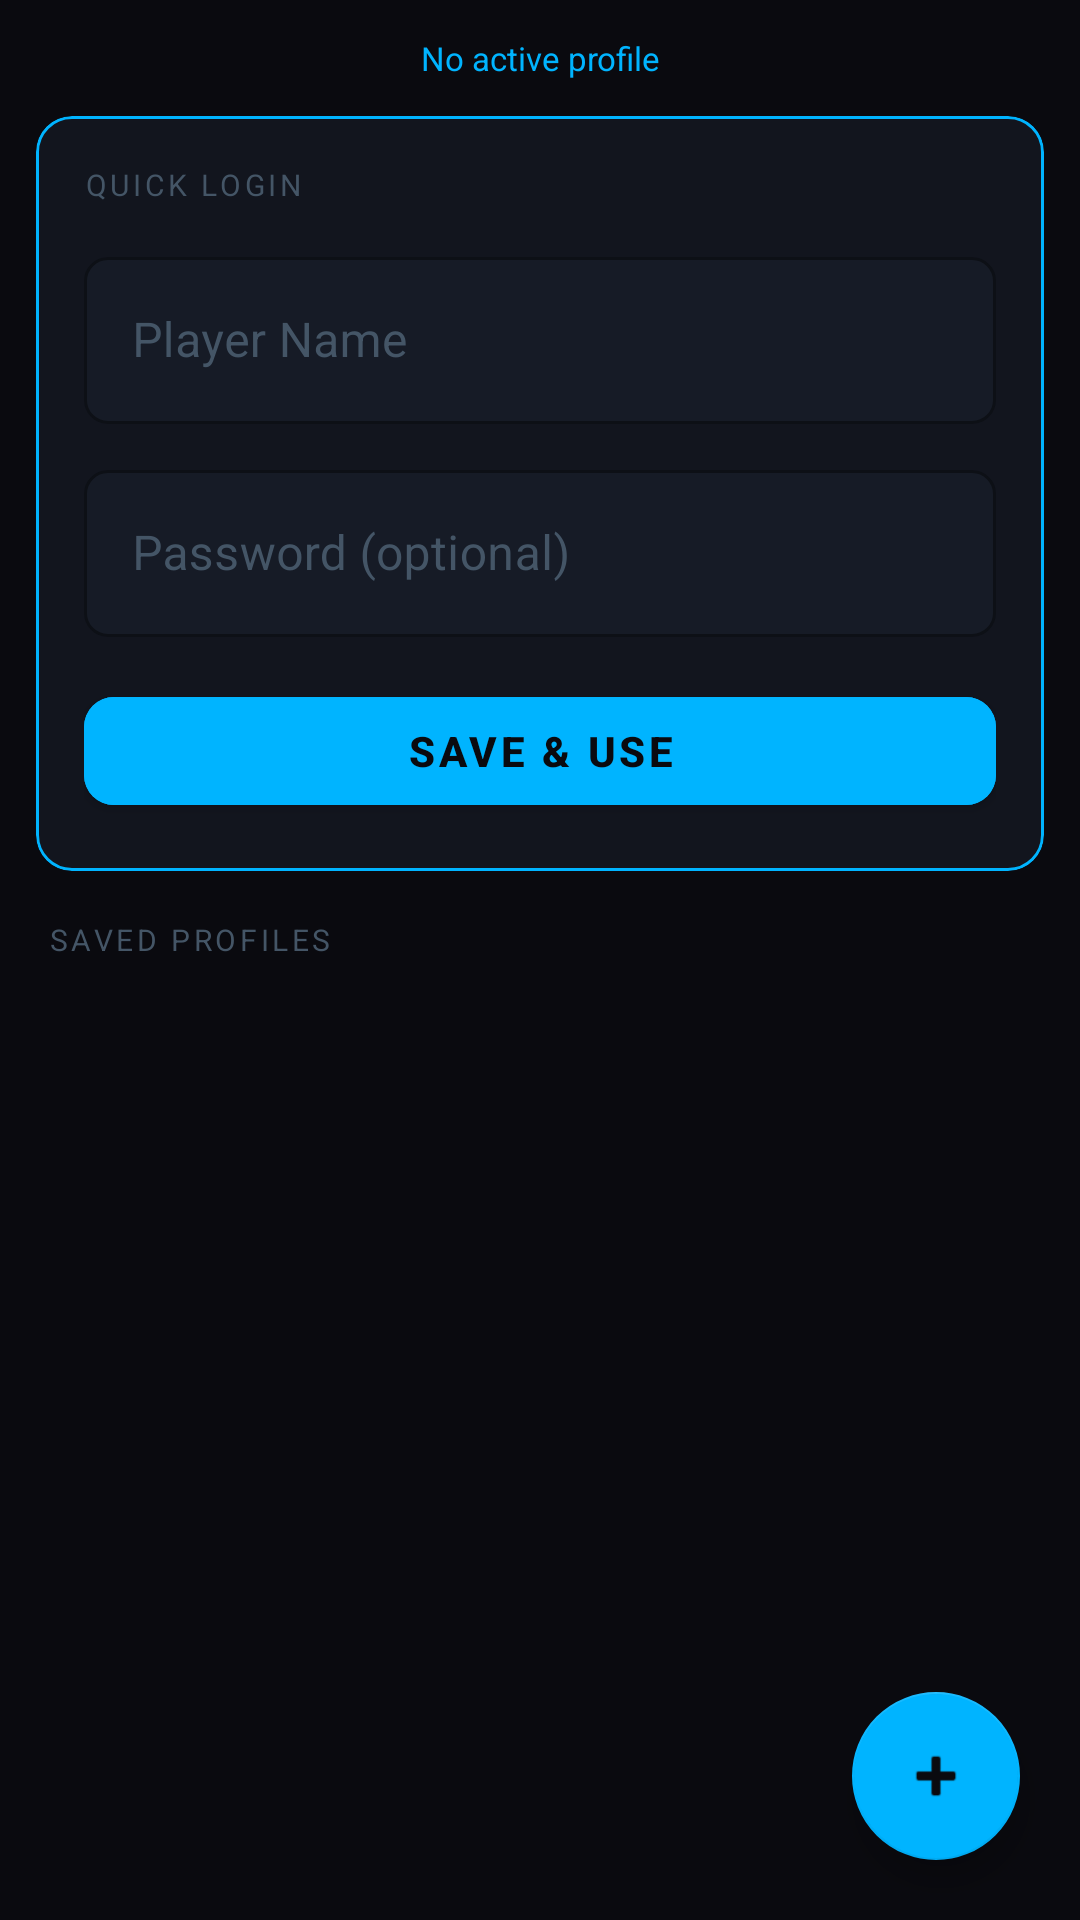

Write the Android layout XML for this screen, with the resource values it uses.
<!-- AndroidManifest.xml: application theme Theme.FxZClient -->
<!-- res/layout/fragment_profile.xml -->
<?xml version="1.0" encoding="utf-8"?>
<androidx.coordinatorlayout.widget.CoordinatorLayout
    xmlns:android="http://schemas.android.com/apk/res/android"
    xmlns:app="http://schemas.android.com/apk/res-auto"
    android:layout_width="match_parent" android:layout_height="match_parent"
    android:background="@color/bg_primary">

    <androidx.core.widget.NestedScrollView
        android:layout_width="match_parent" android:layout_height="match_parent"
        android:clipToPadding="false" android:paddingBottom="80dp">

        <LinearLayout android:layout_width="match_parent" android:layout_height="wrap_content"
            android:orientation="vertical" android:padding="12dp">

            
            <TextView android:id="@+id/tvActiveProfile"
                android:layout_width="match_parent" android:layout_height="wrap_content"
                android:text="No active profile" android:textSize="11sp"
                android:textColor="@color/neon_blue" android:gravity="center"
                android:layout_marginBottom="12dp"/>

            
            <com.google.android.material.card.MaterialCardView
                android:layout_width="match_parent" android:layout_height="wrap_content"
                app:cardBackgroundColor="@color/bg_card"
                app:strokeColor="@color/neon_blue" app:strokeWidth="1dp"
                app:cardCornerRadius="12dp" app:cardElevation="0dp"
                android:layout_marginBottom="16dp">

                <LinearLayout android:layout_width="match_parent" android:layout_height="wrap_content"
                    android:orientation="vertical" android:padding="16dp">

                    <TextView android:layout_width="wrap_content" android:layout_height="wrap_content"
                        android:text="QUICK LOGIN" android:textSize="10sp"
                        android:textColor="@color/text_hint" android:letterSpacing="0.12"
                        android:layout_marginBottom="12dp"/>

                    <com.google.android.material.textfield.TextInputLayout
                        style="@style/FxZ.TextInputLayout"
                        android:layout_width="match_parent" android:layout_height="wrap_content"
                        android:hint="Player Name" android:layout_marginBottom="10dp">

                        <com.google.android.material.textfield.TextInputEditText
                            android:id="@+id/etName"
                            android:layout_width="match_parent" android:layout_height="wrap_content"
                            android:inputType="text" android:maxLength="24"
                            android:textColor="@color/text_primary" android:imeOptions="actionNext"/>
                    </com.google.android.material.textfield.TextInputLayout>

                    <com.google.android.material.textfield.TextInputLayout
                        style="@style/FxZ.TextInputLayout"
                        android:layout_width="match_parent" android:layout_height="wrap_content"
                        android:hint="Password (optional)" android:layout_marginBottom="14dp">

                        <com.google.android.material.textfield.TextInputEditText
                            android:id="@+id/etPassword"
                            android:layout_width="match_parent" android:layout_height="wrap_content"
                            android:inputType="textPassword"
                            android:textColor="@color/text_primary" android:imeOptions="actionDone"/>
                    </com.google.android.material.textfield.TextInputLayout>

                    <com.google.android.material.button.MaterialButton
                        android:id="@+id/btnSaveQuick"
                        android:layout_width="match_parent" android:layout_height="48dp"
                        android:text="Save &amp; Use"
                        android:backgroundTint="@color/neon_blue"
                        android:textColor="@color/bg_primary" android:textStyle="bold"
                        app:cornerRadius="10dp"/>
                </LinearLayout>
            </com.google.android.material.card.MaterialCardView>

            
            <LinearLayout android:layout_width="match_parent" android:layout_height="wrap_content"
                android:orientation="horizontal" android:gravity="center_vertical"
                android:layout_marginBottom="8dp" android:paddingHorizontal="4dp">

                <TextView android:layout_width="0dp" android:layout_height="wrap_content"
                    android:layout_weight="1" android:text="SAVED PROFILES"
                    android:textSize="10sp" android:textColor="@color/text_hint"
                    android:letterSpacing="0.12"/>
            </LinearLayout>

            
            <androidx.recyclerview.widget.RecyclerView
                android:id="@+id/rvProfiles"
                android:layout_width="match_parent" android:layout_height="wrap_content"
                android:nestedScrollingEnabled="false"/>

            
            <TextView android:id="@+id/tvNoProfiles"
                android:layout_width="match_parent" android:layout_height="wrap_content"
                android:text="@string/no_profiles"
                android:textSize="13sp" android:textColor="@color/text_hint"
                android:gravity="center" android:padding="32dp"
                android:visibility="gone"/>
        </LinearLayout>
    </androidx.core.widget.NestedScrollView>

    
    <com.google.android.material.floatingactionbutton.FloatingActionButton
        android:id="@+id/fabCreate"
        android:layout_width="wrap_content" android:layout_height="wrap_content"
        android:layout_gravity="bottom|end" android:layout_margin="20dp"
        android:src="@android:drawable/ic_input_add"
        app:backgroundTint="@color/neon_blue"
        app:tint="@color/bg_primary"
        android:contentDescription="Create profile"/>

</androidx.coordinatorlayout.widget.CoordinatorLayout>
<!-- resources referenced by this layout -->
<resources>
  <color name="bg_card">#12151E</color>
  <color name="bg_primary">#0A0A0F</color>
  <color name="neon_blue">#00B4FF</color>
  <color name="text_hint">#445566</color>
  <color name="text_primary">#EAEAF0</color>
  <string name="no_profiles">No profiles yet.\nCreate one to get started.</string>
  <style name="FxZ.TextInputLayout" parent="Widget.MaterialComponents.TextInputLayout.OutlinedBox">
          <item name="boxBackgroundColor">@color/bg_surface</item>
          <item name="boxStrokeColor">@color/border_default</item>
          <item name="hintTextColor">@color/text_hint</item>
          <item name="android:textColorHint">@color/text_hint</item>
          <item name="boxCornerRadiusTopStart">8dp</item>
          <item name="boxCornerRadiusTopEnd">8dp</item>
          <item name="boxCornerRadiusBottomStart">8dp</item>
          <item name="boxCornerRadiusBottomEnd">8dp</item>
      </style>
  <color name="bg_surface">#161B26</color>
  <color name="border_default">#1E2D40</color>
  <color name="neon_blue_dim">#0066AA</color>
  <color name="neon_green">#00FF88</color>
  <color name="neon_red">#FF3355</color>
  <color name="bg_secondary">#0F1117</color>
  <style name="FxZAlertDialog" parent="ThemeOverlay.MaterialComponents.MaterialAlertDialog">
          <item name="android:background">@color/bg_elevated</item>
          <item name="colorSurface">@color/bg_elevated</item>
          <item name="colorOnSurface">@color/text_primary</item>
          <item name="colorPrimary">@color/neon_blue</item>
          <item name="buttonBarPositiveButtonStyle">@style/FxZ.Button.Text.Primary</item>
          <item name="buttonBarNegativeButtonStyle">@style/FxZ.Button.Text.Secondary</item>
      </style>
  <style name="FxZBottomSheet" parent="Theme.MaterialComponents.BottomSheetDialog">
          <item name="android:background">@color/bg_elevated</item>
          <item name="colorSurface">@color/bg_elevated</item>
          <item name="colorOnSurface">@color/text_primary</item>
          <item name="colorPrimary">@color/neon_blue</item>
          <item name="bottomSheetStyle">@style/FxZBottomSheetStyle</item>
      </style>
  <style name="TextAppearance.FxZ.Headline" parent="TextAppearance.MaterialComponents.Headline4">
          <item name="android:textColor">@color/text_primary</item>
          <item name="android:fontFamily">sans-serif-medium</item>
          <item name="android:letterSpacing">0.02</item>
      </style>
  <style name="TextAppearance.FxZ.Body" parent="TextAppearance.MaterialComponents.Body1">
          <item name="android:textColor">@color/text_secondary</item>
      </style>
  <color name="bg_elevated">#1C2132</color>
  <style name="FxZ.Button.Text.Primary" parent="Widget.MaterialComponents.Button.TextButton">
          <item name="android:textColor">@color/neon_blue</item>
      </style>
  <style name="FxZ.Button.Text.Secondary" parent="Widget.MaterialComponents.Button.TextButton">
          <item name="android:textColor">@color/text_secondary</item>
      </style>
  <style name="FxZBottomSheetStyle" parent="Widget.MaterialComponents.BottomSheet.Modal">
          <item name="android:background">@color/bg_elevated</item>
          <item name="shapeAppearanceOverlay">@style/ShapeAppearance.FxZ.BottomSheet</item>
      </style>
  <color name="text_secondary">#8898AA</color>
  <style name="ShapeAppearance.FxZ.BottomSheet" parent="">
          <item name="cornerFamily">rounded</item>
          <item name="cornerSizeTopLeft">16dp</item>
          <item name="cornerSizeTopRight">16dp</item>
      </style>
</resources>
